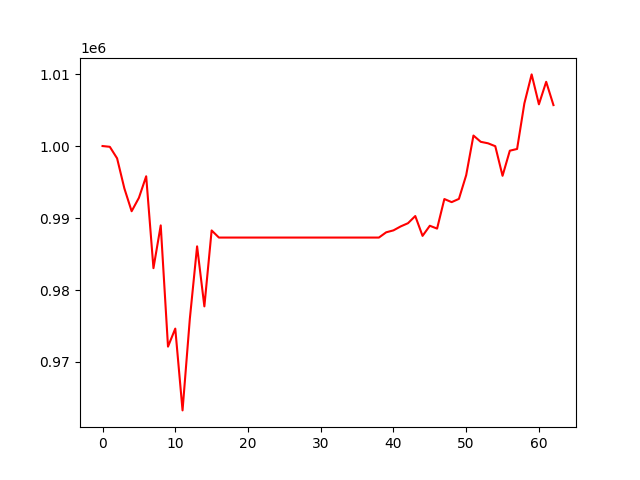

The table this chart was drawn from, first rows:
, 0
0, 1000000
1, 999894
2, 998293
3, 994114
4, 990944
5, 992807
6, 995802
7, 983034
8, 988977
9, 972133
10, 974640
11, 963276
12, 975975
13, 986066
14, 977726
15, 988274
16, 987286
17, 987286
18, 987286
19, 987286
20, 987286
21, 987286
22, 987286
23, 987286
24, 987286
25, 987286
26, 987286
27, 987286
28, 987286
29, 987286
30, 987286
31, 987286
32, 987286
33, 987286
34, 987286
35, 987286
36, 987286
37, 987286
38, 987286
39, 988016
40, 988286
41, 988837
42, 989281
43, 990275
44, 987519
45, 988926
46, 988532
47, 992638
48, 992208
49, 992658
50, 995950
51, 1001458
52, 1000588
53, 1000381
54, 999977
55, 995866
56, 999351
57, 999595
58, 1005924
59, 1009952
... 3 more rows
